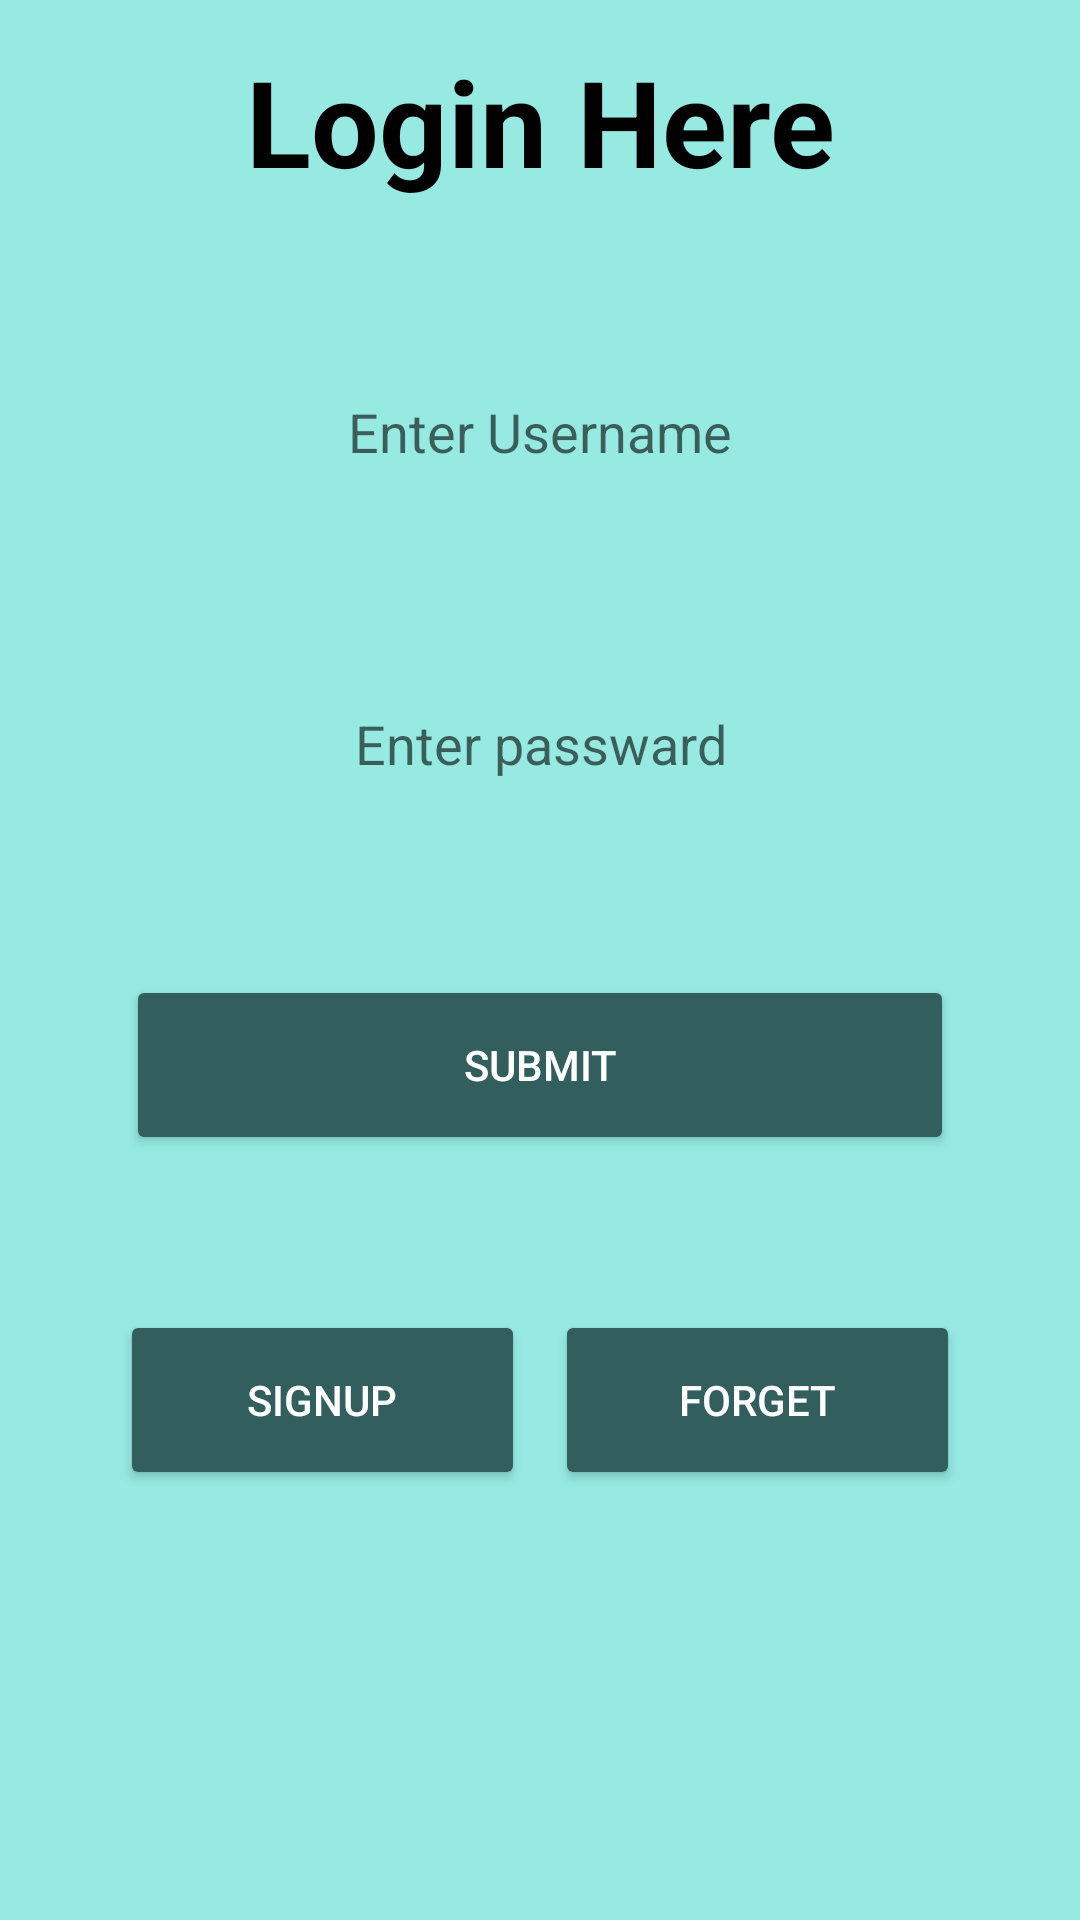

The Android layout XML behind this screen, and the referenced resources:
<!-- AndroidManifest.xml: application theme Theme.FragmentWithDataPassing -->
<!-- res/layout/fragment_first.xml -->
<?xml version="1.0" encoding="utf-8"?>
<LinearLayout xmlns:android="http://schemas.android.com/apk/res/android"
    xmlns:app="http://schemas.android.com/apk/res-auto"
    xmlns:tools="http://schemas.android.com/tools"
    android:layout_width="match_parent"
    android:layout_height="match_parent"
    android:orientation="vertical"
    android:weightSum="3"
    android:background="@color/greem"
    android:gravity="center"
    tools:context=".fragment.FirstFragment">

    <LinearLayout
        android:layout_width="match_parent"
        android:layout_weight="1"
        android:gravity="center"
        android:orientation="vertical"
        android:layout_height="match_parent">
        <TextView
            android:id="@+id/textView2"
            android:layout_width="match_parent"
            android:layout_marginTop="200dp"
            android:gravity="center"
            android:textSize="40dp"
            android:textColor="@color/black"
            android:textStyle="bold"
            android:layout_height="wrap_content"
            android:text="Login Here" />

        <EditText
            android:id="@+id/useId"
            android:layout_width="276dp"
            android:layout_height="54dp"
            android:ems="10"
            android:gravity="center"
            android:layout_marginTop="50dp"
            android:hint="Enter Username"
            android:background="@drawable/custom_input"
            android:inputType="textPersonName"
            app:layout_constraintVertical_bias="0.368" />

        <EditText
            android:id="@+id/Password"
            android:layout_width="276dp"
            android:layout_height="54dp"
            android:ems="10"
            android:gravity="center"
            android:layout_marginTop="50dp"
            android:hint="Enter passward"
            android:inputType="textPassword"
            android:background="@drawable/custom_input"
            app:layout_constraintVertical_bias="0.093" />

        <Button
            android:id="@+id/sendBtn"
            android:layout_width="276dp"
            android:layout_height="60dp"
            android:layout_marginTop="50dp"
            android:layout_marginBottom="228dp"
            android:text="Submit"
            android:textColor="@color/white"

            android:backgroundTint="@color/black1"
            app:layout_constraintBottom_toBottomOf="parent"
            app:layout_constraintEnd_toEndOf="parent"
            app:layout_constraintHorizontal_bias="0.496"
            app:layout_constraintStart_toStartOf="parent"
            app:layout_constraintTop_toBottomOf="@+id/Password"
            app:layout_constraintVertical_bias="0.825" />

    </LinearLayout>

    <LinearLayout
        android:layout_width="match_parent"
        android:layout_weight="2"
        android:weightSum="2"
        android:layout_marginTop="10dp"
        android:orientation="horizontal"
        android:layout_height="match_parent">


        <Button
            android:id="@+id/signUp"
            android:layout_width="138dp"
            android:layout_height="60dp"
            android:layout_marginLeft="40dp"
            android:layout_marginRight="5dp"
            android:layout_weight="1"
            android:backgroundTint="@color/black1"
            android:textColor="@color/white"
            android:text="SignUp" />

        <Button
            android:id="@+id/forget"
            android:layout_width="138dp"
            android:layout_height="60dp"
            android:backgroundTint="@color/black1"
            android:layout_marginRight="40dp"
            android:layout_marginLeft="5dp"
            android:textColor="@color/white"

            android:layout_weight="1"
            android:text="Forget" />
    </LinearLayout>






</LinearLayout>
<!-- resources referenced by this layout -->
<resources>
  <color name="black">#FF000000</color>
  <color name="black1">#325E5E</color>
  <color name="greem">#96EAE2</color>
  <color name="white">#FFFFFFFF</color>
  <style name="Theme.FragmentWithDataPassing" parent="Theme.AppCompat.Light.NoActionBar">
          
          <item name="colorPrimary">@color/purple_500</item>
          <item name="colorPrimaryVariant">@color/purple_700</item>
          <item name="colorOnPrimary">@color/white</item>
          
          <item name="colorSecondary">@color/teal_200</item>
          <item name="colorSecondaryVariant">@color/teal_700</item>
          <item name="colorOnSecondary">@color/black</item>
          
          <item name="android:statusBarColor" tools:targetApi="l">?attr/colorPrimaryVariant</item>
          
      </style>
  <color name="purple_500">#FF6200EE</color>
  <color name="purple_700">#FF3700B3</color>
  <color name="teal_200">#FF03DAC5</color>
  <color name="teal_700">#FF018786</color>
</resources>
